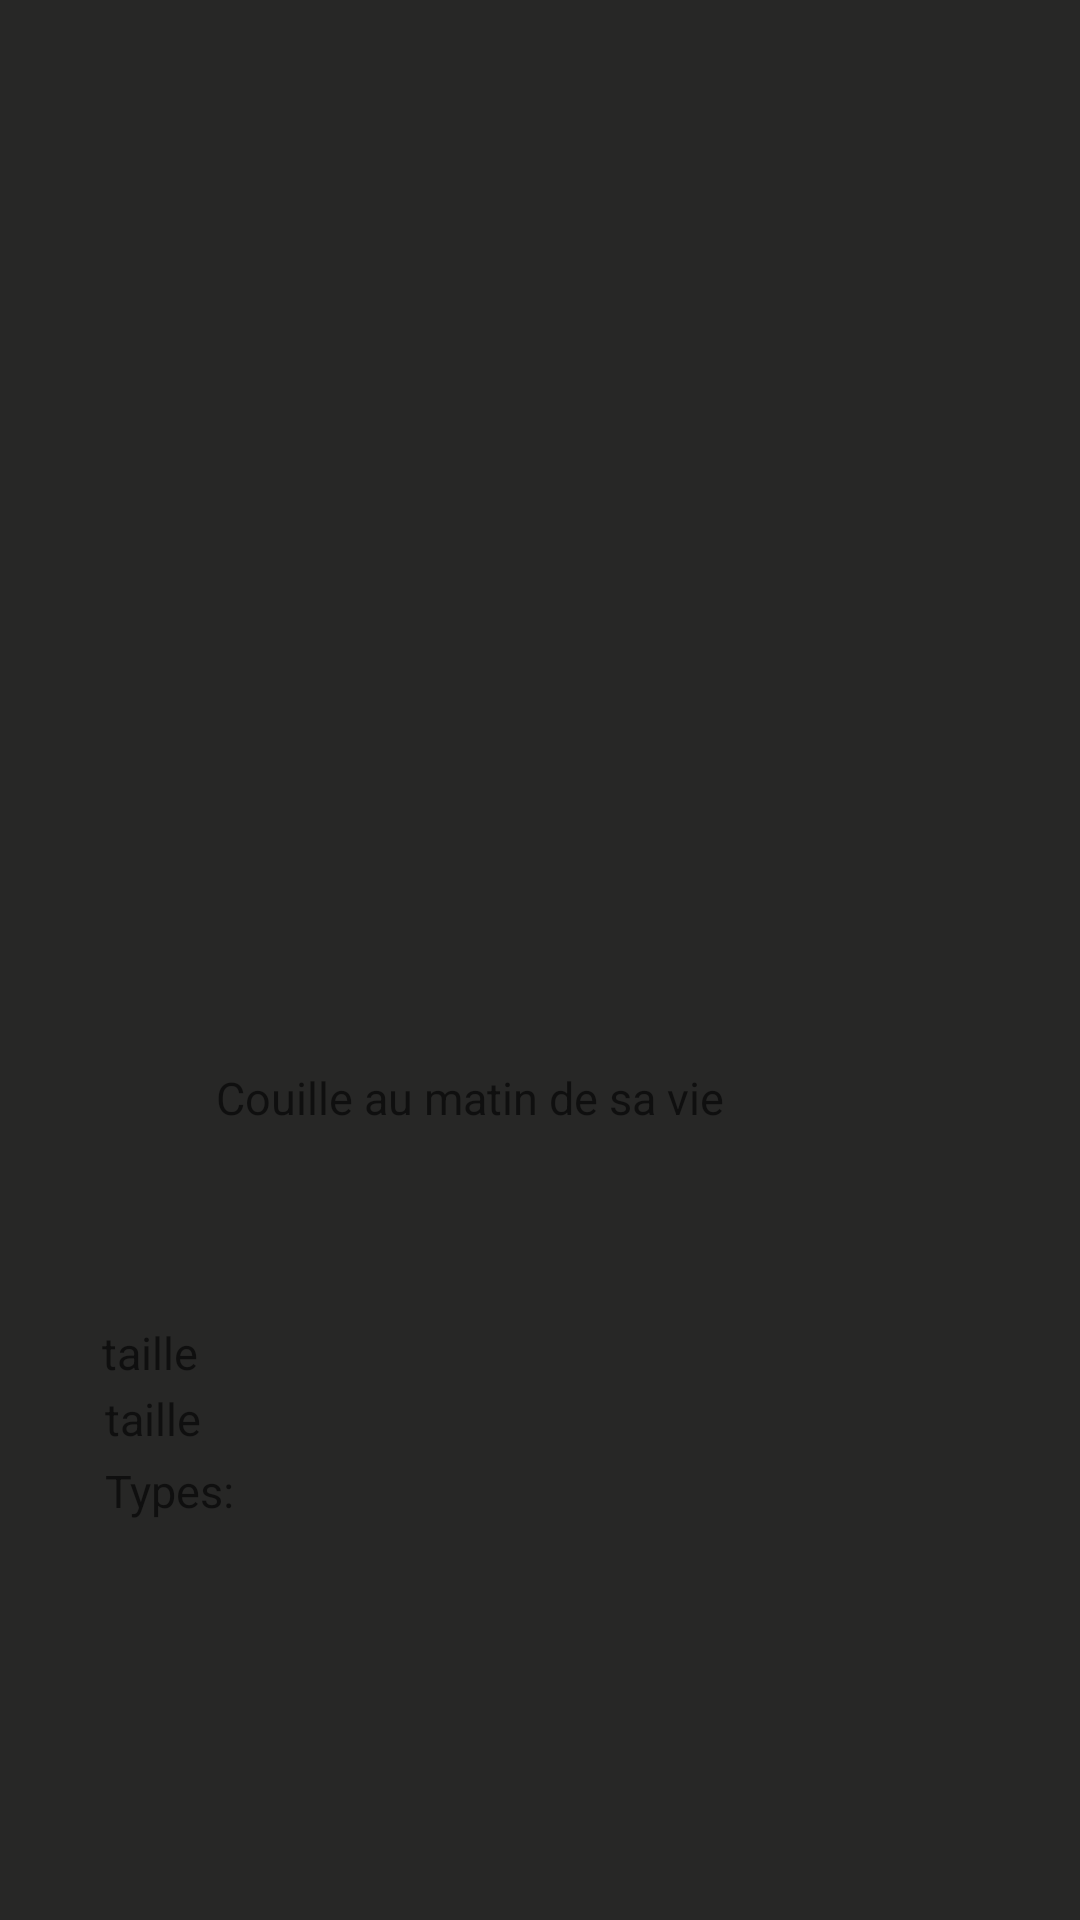

The Android layout XML behind this screen, and the referenced resources:
<!-- AndroidManifest.xml: application theme Theme.TestMixApiRecycler -->
<!-- res/layout/fragmentdetails.xml -->
<?xml version="1.0" encoding="utf-8"?>
<RelativeLayout xmlns:android="http://schemas.android.com/apk/res/android"
    xmlns:app="http://schemas.android.com/apk/res-auto"
    android:orientation="vertical" android:layout_width="match_parent"
    android:layout_height="match_parent"
    android:background="#272726"
    >


    <TextView
        android:id="@+id/textView_Description"
        android:layout_width="277dp"
        android:layout_height="wrap_content"
        android:layout_alignParentStart="true"

        android:layout_alignParentEnd="true"
        android:layout_alignParentBottom="true"
        android:layout_marginStart="72dp"
        android:layout_marginEnd="61dp"
        android:layout_marginBottom="264dp"
        android:hint="Couille au matin de sa vie"
        android:textColor="@color/white"
        android:textSize="15dp" />

    <TextView
        android:id="@+id/textView_Taille"
        android:layout_width="193dp"
        android:layout_height="wrap_content"
        android:layout_alignParentStart="true"
        android:layout_alignParentEnd="true"
        android:layout_alignParentBottom="true"
        android:layout_marginStart="34dp"
        android:layout_marginEnd="182dp"
        android:layout_marginBottom="179dp"
        android:hint="taille"
        android:maxLines="1"
        android:textColor="@color/white"
        android:textSize="15dp" />

    <TextView
        android:id="@+id/textView_Poids"
        android:layout_width="194dp"
        android:layout_height="wrap_content"
        android:layout_alignParentStart="true"
        android:layout_alignParentEnd="true"
        android:layout_alignParentBottom="true"
        android:layout_marginStart="35dp"
        android:layout_marginEnd="181dp"
        android:layout_marginBottom="157dp"
        android:hint="taille"
        android:maxLines="1"
        android:textColor="@color/white"
        android:textSize="15dp" />

    <TextView
        android:id="@+id/textView_Type"
        android:layout_width="198dp"
        android:layout_height="wrap_content"
        android:layout_alignParentStart="true"
        android:layout_alignParentEnd="true"
        android:layout_alignParentBottom="true"
        android:layout_marginStart="35dp"
        android:layout_marginEnd="178dp"
        android:layout_marginBottom="133dp"
        android:hint="Types: "
        android:maxLines="1"
        android:textColor="@color/white"
        android:textSize="15dp" />
</RelativeLayout>
<!-- resources referenced by this layout -->
<resources>
  <style name="Theme.TestMixApiRecycler" parent="Theme.MaterialComponents.DayNight.DarkActionBar">
          
          <item name="colorPrimary">@color/purple_500</item>
          <item name="colorPrimaryVariant">@color/purple_700</item>
          <item name="colorOnPrimary">@color/white</item>
          
          <item name="colorSecondary">@color/teal_200</item>
          <item name="colorSecondaryVariant">@color/teal_700</item>
          <item name="colorOnSecondary">@color/black</item>
          
          <item name="android:statusBarColor" tools:targetApi="l">?attr/colorPrimaryVariant</item>
          
      </style>
  <!-- not gathered from this repository: default colours our renderer supplied (Android Studio template values) -->
  <color name="purple_500">#FF6200EE</color>
  <color name="purple_700">#FF3700B3</color>
  <color name="teal_200">#FF03DAC5</color>
  <color name="teal_700">#FF018786</color>
  <color name="black">#FF000000</color>
  <color name="white">#FFFFFFFF</color>
</resources>
